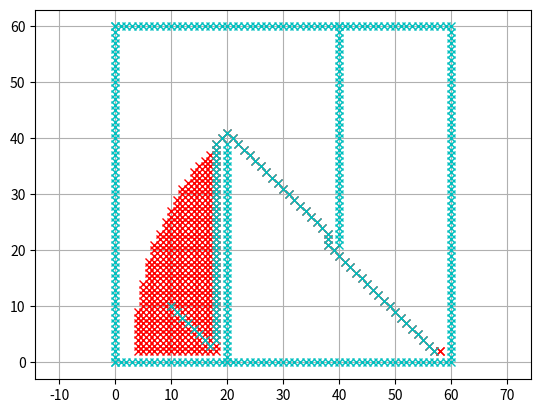

Write Python code to recreate this figure.

"""
Creating an A* algorithm visualistion using priority queue(Heap)
[redacted]
(https://github.com/AtsushiSakai/PythonRobotics)

"""

import matplotlib.pyplot as plt
import heapq as heap
import math

show_animation=True

def build_costmap(ox,oy,robot_reach):
    #this is where we build a map with a 2D array
    visit_map=[[False for _ in range(60)]for _ in range(60)]
    #for every point in the map, calculate the distance from each of the 
    #obstacle/border points in the map. If the distance is less than the 
    #robot's reach, replace it with True val.
    for x in range(60):
        for y in range(60):
            for obs_x,obs_y in zip(ox,oy):
                #calculating the euclidean distance
                d=math.sqrt((obs_x-x)**2+(obs_y-y)**2)
                if(d<=robot_reach):
                    visit_map[x][y]=True

    return visit_map

def motion_model():
    #steps that the robot will take for every queue element iteration
    motion = [[1, 0, 1],
              [0, 1, 1],
              [-1, 0, 1],
              [0, -1, 1],
              [-1, -1, math.sqrt(2)],
              [-1, 1, math.sqrt(2)],
              [1, -1, math.sqrt(2)],
              [1, 1, math.sqrt(2)]]
    return motion


def dijkstra(start_x,start_y,goal_x,goal_y,ox,oy,robot_reach):
    #heap initialize
    h=[]
    #dictionary that'll store 
    final_path=dict()
    #every node in the heap will be of the form:
    #(cost,x,y,last node)
    current_list=[]
    heap.heappush(h,(0+heuristic_func(start_x,start_y,goal_x,goal_y),start_x,start_y,-1,-1))
    motion=motion_model()
    map_=build_costmap(ox,oy,robot_reach)
    while 1:
        current=heap.heappop(h)
        current_list.append(current)
        #final_path[(current[3],current[4])]
        #print(current[1],current[2])
        if show_animation:
            plt.plot(current[1],current[2],"xr")
            if len(current_list) % 10 == 0:
                plt.pause(0.001)
        if(current[1]==goal_x and current[2]==goal_y):
            print("Bullseye ;)")
            break
        
        #adding all jumps to the heap
        for i in range(len(motion)):
            if(map_[current[1]+motion[i][0]][current[2]+motion[i][1]]==False):
                #adding the heuristic func as the cost parameter
                heur_weight=heuristic_func(current[1]+motion[i][0],current[2]+motion[i][1],goal_x,goal_y)
                print(heur_weight)
                heap.heappush(h,(heur_weight,current[1]+motion[i][0],current[2]+motion[i][1],current[1],current[2]))
                #dictionary ---> (current_node) ***mapped to***** (parent_node)
                final_path[(current[1]+motion[i][0],current[2]+motion[i][1])]=(current[1],current[2])
                map_[current[1]+motion[i][0]][current[2]+motion[i][1]]=True
    val=(0,0)
    path_list=[]
    #final path tracking
    print("Tracing the path:")
    while ((goal_x,goal_y)!=(start_x,start_y)):
        val=final_path[(goal_x,goal_y)]
        plt.plot(val[0],val[1],"xc")
        path_list.append([val[0],val[1]])
        plt.pause(0.0001)
        goal_x=val[0]
        goal_y=val[1]
    return path_list 
       

def heuristic_func(a,b,goal_x,goal_y):
    d=math.sqrt((a-goal_x)**2+(b-goal_y)**2)
    #print(50*d)
    return 50*d

 
import time
def main():
    start=time.time()
    start_x=10
    start_y=10
    goal_x=58
    goal_y=2
    robot_reach=1
    print("Start at :",start_x,start_y)
    ox=[]
    oy=[]
    for i in range(60):
        ox.append(i)
        oy.append(0.0)
    for i in range(60):
        ox.append(60.0)
        oy.append(i)
    for i in range(61):
        ox.append(i)
        oy.append(60.0)
    for i in range(61):
        ox.append(0.0)
        oy.append(i)
    for i in range(40):
        ox.append(20.0)
        oy.append(i)
    for i in range(40):
        ox.append(40.0)
        oy.append(60.0 - i)
   
    if show_animation:
        plt.plot(start_x,start_y,"xr")
        plt.plot(goal_x,goal_y,"xr")
        plt.plot(ox,oy,"xc")
        plt.grid(True)
        plt.axis("equal")

    path=dijkstra(start_x,start_y,goal_x,goal_y,ox,oy,robot_reach)
    end=time.time()
    print("Time taken :", abs(start-end),"s")
if __name__ == '__main__':
    main()    